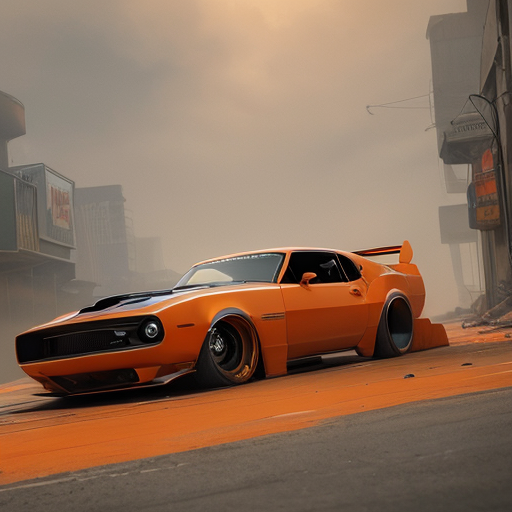
Generation parameters embedded in this image by AUTOMATIC1111 Stable Diffusion web UI or a fork of it (Forge, ...) (PNG 'parameters' text chunk):
a modified custom ([sports |muscle] car) with ([worn | rusty ] orange paint )in a ([cyberpunk | futuristic] street), (dusty atmosphere), (masterpiece), hyper realistic, detailed, digital art, artstation
Negative prompt: blurry, bad style, poorly drawn, bad proportion, bad composition, ugly
Steps: 20, Sampler: DPM++ 2M Karras, CFG scale: 7, Seed: 695042708, Size: 512x512, Model hash: 305a85539d, Model: moonmix_utopia30, ControlNet 0: "preprocessor: canny, model: control_canny-fp16 [e3fe7712], weight: 1, starting/ending: (0, 1), resize mode: Crop and Resize, pixel perfect: False, control mode: Balanced, preprocessor params: (512, 100, 200)", Version: v1.3.1